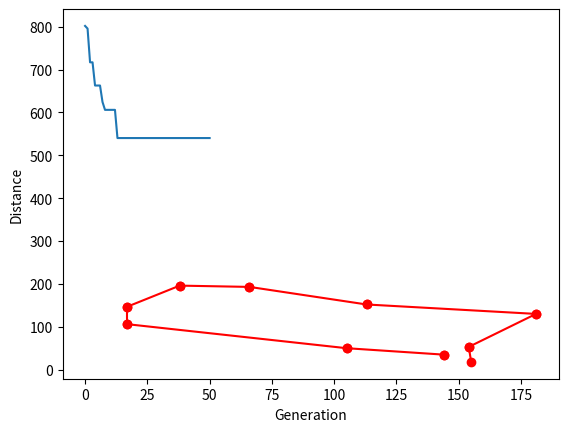

Write the Python code that produced this figure.
import numpy as np
import pandas as pd
import random
import matplotlib.pyplot as plt
import operator

class City:
    def __init__(self, x, y):
        self.x = x
        self.y = y

    def distance(self, city):
        dis_x = abs(self.x - city.x)
        dis_y = abs(self.y - city.y)
        d = np.sqrt((dis_x**2)+(dis_y**2))
        return d

    def __repr__(self):
        return "(" + str(self.x) + "," + str(self.y) + ")"



class Fitness:
    def __init__(self, route):
        self.route = route
        self.distance = 0
        self.fitness = 0

    def route_distance(self):
        if self.distance ==0:
            path_distance = 0
            for i in range(0,len(self.route)):
                city_1 = self.route[i]
                city_2 = None
                if i +1 < len(self.route):
                    city_2 = self.route[i+1]
                else:
                    city_2 = self.route[0]
                path_distance +=city_1.distance(city_2)
            self.distance = path_distance
        return self.distance

    def route_fitness(self):
        if self.fitness == 0:
            self.fitness = 1 / float(self.route_distance() + 1)
        return self.fitness


def createRoute(cityList):
    route = random.sample(cityList, len(cityList))
    return route

def initialPopulation(popSize, cityList):
    population = []

    for i in range(0, popSize):
        population.append(createRoute(cityList))
    return population

def rankRoutes(population):
    fitnessResults = {}
    for i in range(0,len(population)):
        fitnessResults[i] = Fitness(population[i]).route_fitness()
    return sorted(fitnessResults.items(), key = operator.itemgetter(1), reverse = True)


def selection(popRanked, eliteSize):
    selectionResults = []
    df = pd.DataFrame(np.array(popRanked), columns=["Index", "Fitness"])
    df['cum_sum'] = df.Fitness.cumsum()
    df['cum_perc'] = 100 * df.cum_sum / df.Fitness.sum()

    for i in range(0, eliteSize):
        selectionResults.append(popRanked[i][0])
    for i in range(0, len(popRanked) - eliteSize):
        pick = 100 * random.random()
        for i in range(0, len(popRanked)):
            if pick <= df.iat[i, 3]:
                selectionResults.append(popRanked[i][0])
                break
    return selectionResults

def matingPool(population, selectionResults):
    matingpool = []
    for i in range(0, len(selectionResults)):
        index = selectionResults[i]
        matingpool.append(population[index])
    return matingpool


def breed(parent1, parent2):
    child = []
    childP1 = []
    childP2 = []

    geneA = int(random.random() * len(parent1))
    geneB = int(random.random() * len(parent1))

    startGene = min(geneA, geneB)
    endGene = max(geneA, geneB)

    for i in range(startGene, endGene):
        childP1.append(parent1[i])

    childP2 = [item for item in parent2 if item not in childP1]

    child = childP1 + childP2
    return child


def breedPopulation(matingpool, eliteSize):
    children = []
    length = len(matingpool) - eliteSize
    pool = random.sample(matingpool, len(matingpool))

    for i in range(0, eliteSize):
        children.append(matingpool[i])

    for i in range(0, length):
        child = breed(pool[i], pool[len(matingpool) - i - 1])
        children.append(child)
    return children


def mutate(individual, mutationRate):
    for swapped in range(len(individual)):
        if (random.random() < mutationRate):
            swapWith = int(random.random() * len(individual))

            city1 = individual[swapped]
            city2 = individual[swapWith]

            individual[swapped] = city2
            individual[swapWith] = city1
    return individual


def mutatePopulation(population, mutationRate):
    mutatedPop = []

    for ind in range(0, len(population)):
        mutatedInd = mutate(population[ind], mutationRate)
        mutatedPop.append(mutatedInd)
    return mutatedPop

def nextGeneration(currentGen, eliteSize, mutationRate):
    popRanked = rankRoutes(currentGen)
    selectionResults = selection(popRanked, eliteSize)
    matingpool = matingPool(currentGen, selectionResults)
    children = breedPopulation(matingpool, eliteSize)
    nextGeneration = mutatePopulation(children, mutationRate)
    return nextGeneration


def geneticAlgorithm(population, popSize, eliteSize, mutationRate, generations):
    pop = initialPopulation(popSize, population)
    print("Initial distance: " + str(1 / rankRoutes(pop)[0][1]))

    for i in range(0, generations):
        pop = nextGeneration(pop, eliteSize, mutationRate)

    print("Final distance: " + str(1 / rankRoutes(pop)[0][1]))
    bestRouteIndex = rankRoutes(pop)[0][0]
    bestRoute = pop[bestRouteIndex]
    return bestRoute

cityList = []

for i in range(0,10):
    cityList.append(City(x=int(random.random() * 200), y=int(random.random() * 200)))

print(cityList)

def geneticAlgorithmPlot(population, popSize, eliteSize, mutationRate, generations):
    pop = initialPopulation(popSize, population)
    progress = []
    progress.append(1 / rankRoutes(pop)[0][1])

    for i in range(0, generations):
        pop = nextGeneration(pop, eliteSize, mutationRate)
        progress.append(1 / rankRoutes(pop)[0][1])

    final_order = pop[rankRoutes(pop)[0][0]]

    print(pop[rankRoutes(pop)[0][0]])

    plt.plot(progress)
    plt.ylabel('Distance')
    plt.xlabel('Generation')
    plt.show()
    x = []
    y = []



    for i in range(len(final_order)):
        x.append(final_order[i].x)
        y.append(final_order[i].y)
    print(x)
    print(y)
    for i in range(0, len(x)):
        plt.plot(x[i:i + 2], y[i:i + 2], 'ro-')

    plt.show()

geneticAlgorithmPlot(population=cityList, popSize=100, eliteSize=20, mutationRate=0.01, generations=50)
